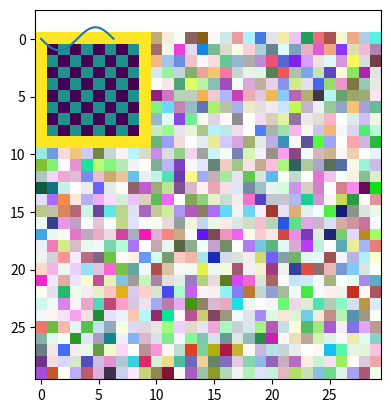

Source code (Python):

import numpy as np
import matplotlib.pyplot as plt

# %%


m = np.ones((2,5))
v = np.asarray([1,2,3,4,5])

m.dot(v)
m.dot(m.transpose())

r = np.random.uniform(size=(30,30,4))
plt.imshow(r)

# %%

#Ohne Rand
# z = np.ones((8,8))
# z[0:8:2,0:8:2] = 0
# z[1:8:2,1:8:2] = 0
# plt.imshow(z)

#Mit Rand
# y = np.ones((10,10))
# y[1:9:2,1:8:2] = 0
# y[2:9:2,2:9:2] = 0
# y[0:10:9] = 2 
# y[0:10,0:10:9] = 2
# plt.imshow(y)

x = np.ones((8,8))
x[0:8:2,0:8:2] = 0
x[1:8:2,1:8:2] = 0
x = np.pad(x,1,constant_values= 2)
plt.imshow(x)

# %%
import matplotlib . pyplot as plt
import numpy as np

x = np . linspace (0 , 2 * np .pi , 200 )
y = np .sin( x )

plt . plot (x , y )
plt . show ()

# %%